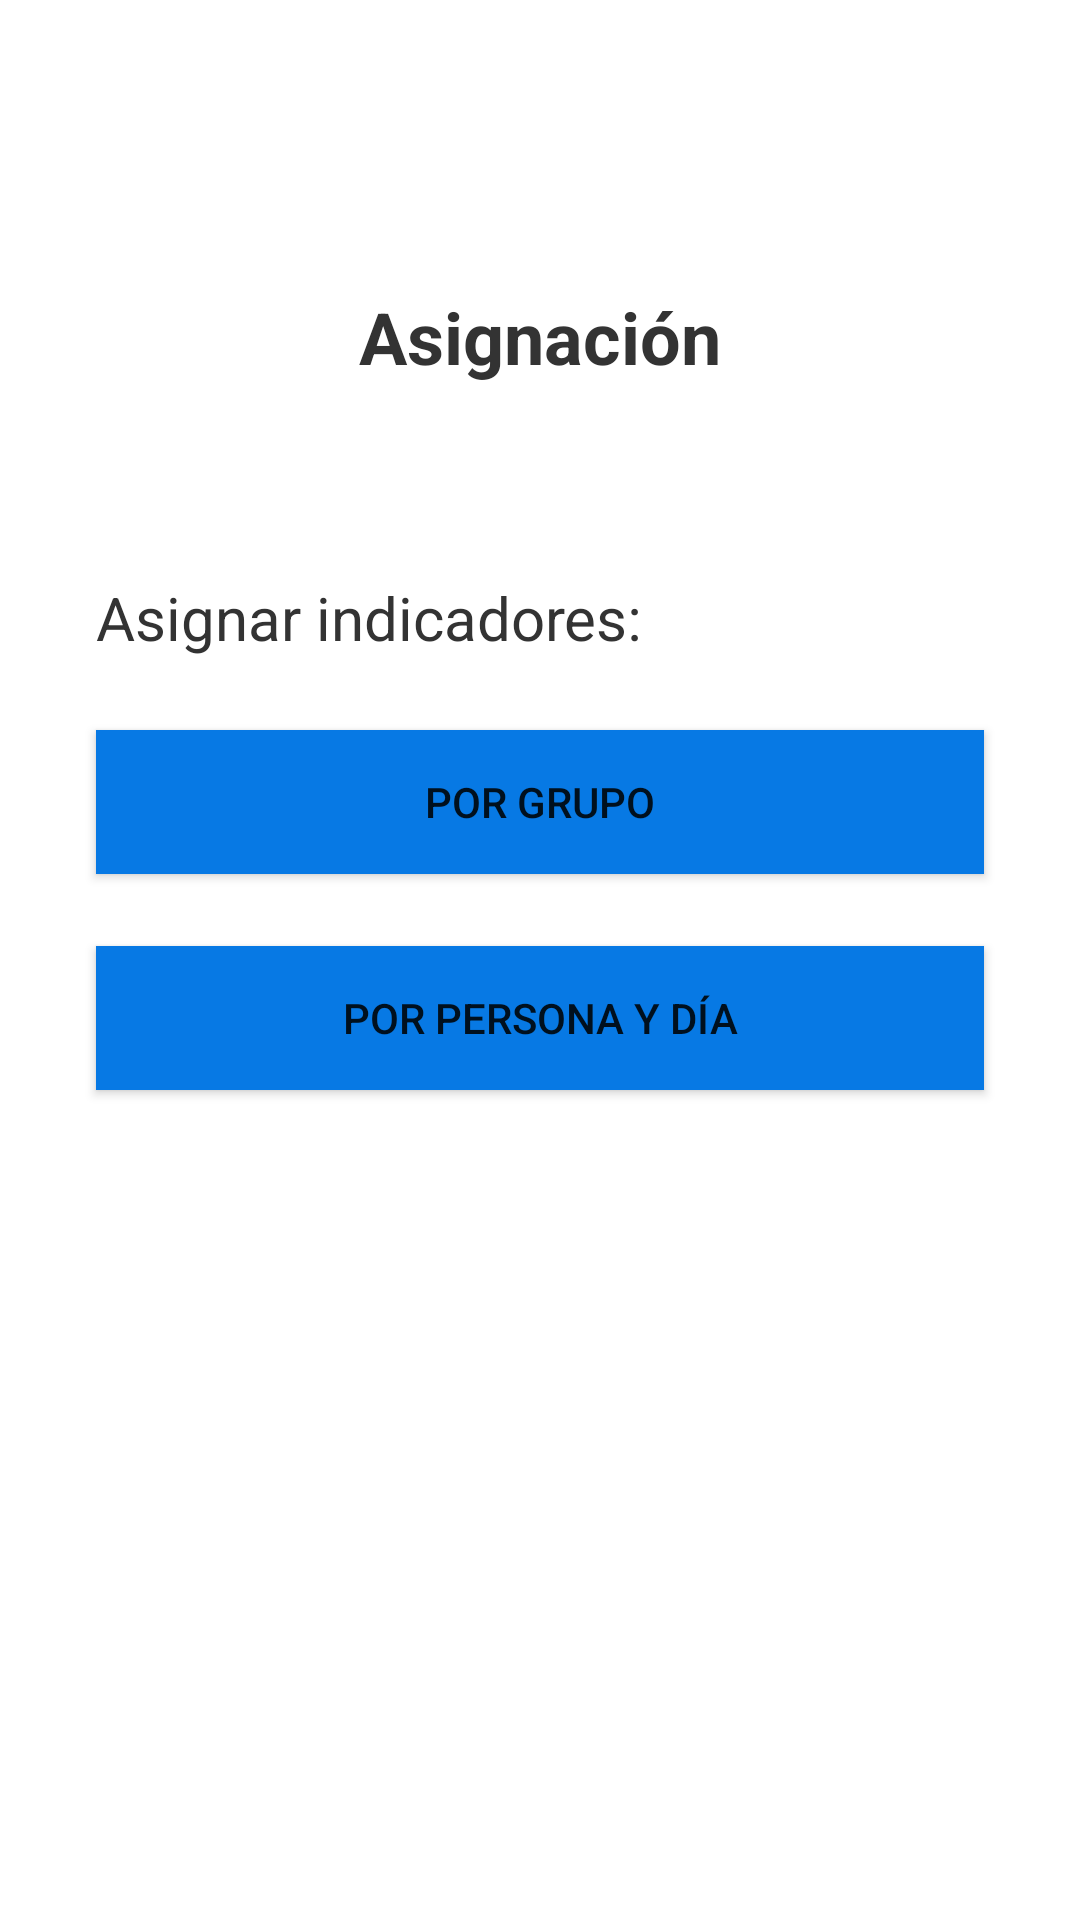

Reconstruct the res/layout file that produces this screen, plus the resources it refers to.
<!-- AndroidManifest.xml: application theme Theme.G1_ProyectoFinal -->
<!-- res/layout/fragment_assigment_home.xml -->
<?xml version="1.0" encoding="utf-8"?>
<androidx.constraintlayout.widget.ConstraintLayout xmlns:android="http://schemas.android.com/apk/res/android"
    xmlns:app="http://schemas.android.com/apk/res-auto"
    xmlns:tools="http://schemas.android.com/tools"
    android:id="@+id/frameLayout2"
    android:layout_width="match_parent"
    android:layout_height="match_parent"
    tools:context=".ui.assignment.AssigmentHomeFragment" >

    <TextView
        android:id="@+id/textView5"
        android:layout_width="wrap_content"
        android:layout_height="wrap_content"
        android:layout_marginTop="96dp"
        android:text="@string/title_assignment"
        android:textColor="@color/black"
        android:textSize="24sp"
        android:textStyle="bold"
        app:layout_constraintEnd_toEndOf="parent"
        app:layout_constraintStart_toStartOf="parent"
        app:layout_constraintTop_toTopOf="parent" />

    <TextView
        android:id="@+id/textView6"
        android:layout_width="wrap_content"
        android:layout_height="wrap_content"
        android:layout_marginStart="32dp"
        android:layout_marginTop="64dp"
        android:text="@string/subtitle_assign"
        android:textColor="@color/black"
        android:textSize="20sp"
        app:layout_constraintStart_toStartOf="parent"
        app:layout_constraintTop_toBottomOf="@+id/textView5" />

    <Button
        android:id="@+id/btnAssignGroup"
        style="@style/Widget.AppCompat.Button"
        android:layout_width="0dp"
        android:layout_height="wrap_content"
        android:layout_marginStart="32dp"
        android:layout_marginTop="24dp"
        android:layout_marginEnd="32dp"
        android:background="@color/blue"
        android:backgroundTint="@color/blue"
        android:text="@string/btn_byGroup"
        app:layout_constraintEnd_toEndOf="parent"
        app:layout_constraintStart_toStartOf="parent"
        app:layout_constraintTop_toBottomOf="@+id/textView6" />

    <Button
        android:id="@+id/btnAssignEmployee"
        style="@style/Widget.AppCompat.Button"
        android:layout_width="0dp"
        android:layout_height="wrap_content"
        android:layout_marginStart="32dp"
        android:layout_marginTop="24dp"
        android:layout_marginEnd="32dp"
        android:background="@color/blue"
        android:backgroundTint="@color/blue"
        android:text="@string/btn_byEmployee"
        app:layout_constraintEnd_toEndOf="parent"
        app:layout_constraintHorizontal_bias="0.0"
        app:layout_constraintStart_toStartOf="parent"
        app:layout_constraintTop_toBottomOf="@+id/btnAssignGroup" />
</androidx.constraintlayout.widget.ConstraintLayout>
<!-- resources referenced by this layout -->
<resources>
  <color name="black">#333333</color>
  <color name="blue">#0779E4</color>
  <string name="btn_byEmployee">Por persona y día</string>
  <string name="btn_byGroup">Por grupo</string>
  <string name="subtitle_assign">Asignar indicadores:</string>
  <string name="title_assignment">Asignación</string>
  <style name="Theme.G1_ProyectoFinal" parent="Theme.MaterialComponents.DayNight.DarkActionBar">
          
          <item name="colorPrimary">@color/blue</item>
          <item name="colorOnPrimary">@color/white</item>
          <item name="colorOnSecondary">@color/black</item>
          
          <item name="android:statusBarColor" tools:targetApi="l">?attr/colorPrimaryVariant</item>
          
      </style>
  <color name="white">#FFFFFFFF</color>
</resources>
